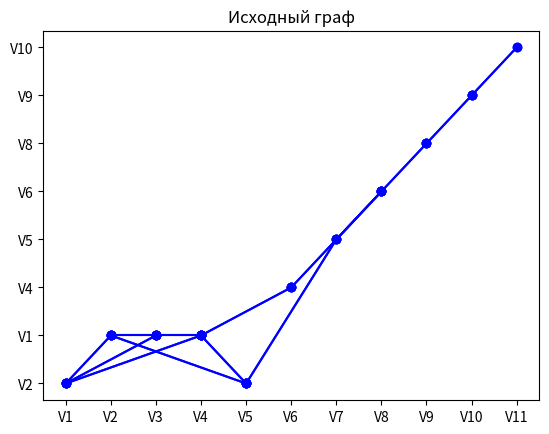

Here is the Python script that generated this plot:
import matplotlib.pyplot as plt
import random

# Создаем граф с не менее чем 11 вершинами
graph = {
    1: [2, 3, 4],
    2: [1, 3, 5],
    3: [1, 2, 4],
    4: [1, 3, 5, 6],
    5: [2, 4, 7],
    6: [4, 8],
    7: [5, 8],
    8: [6, 7, 9],
    9: [8, 10],
    10: [9, 11],
    11: [10]
}

# Добавим нумерацию к вершинам
numbered_graph = {f'V{vertex}': [f'V{neighbor}' for neighbor in neighbors] for vertex, neighbors in graph.items()}

# Рисуем граф
def draw_graph(graph):
    for vertex in graph:
        for neighbor in graph[vertex]:
            plt.plot([vertex, neighbor], [graph[vertex][0], graph[neighbor][0]], marker='o', color='b')

draw_graph(numbered_graph)
plt.title("Исходный граф")
plt.show()

# Алгоритм поиска Эйлерова цикла
def eulerian_cycle(graph):
    stack = [list(graph.keys())[0]]
    cycle = []

    while stack:
        current_vertex = stack[-1]

        if graph[current_vertex]:
            neighbor = graph[current_vertex].pop(0)
            stack.append(neighbor)
        else:
            cycle.append(stack.pop())

    return cycle[::-1]

# Поиск Эйлерова цикла
euler_cycle = eulerian_cycle(numbered_graph.copy())

# Выводим путь в консоли
print("Эйлеров цикл:", "->".join(euler_cycle))
